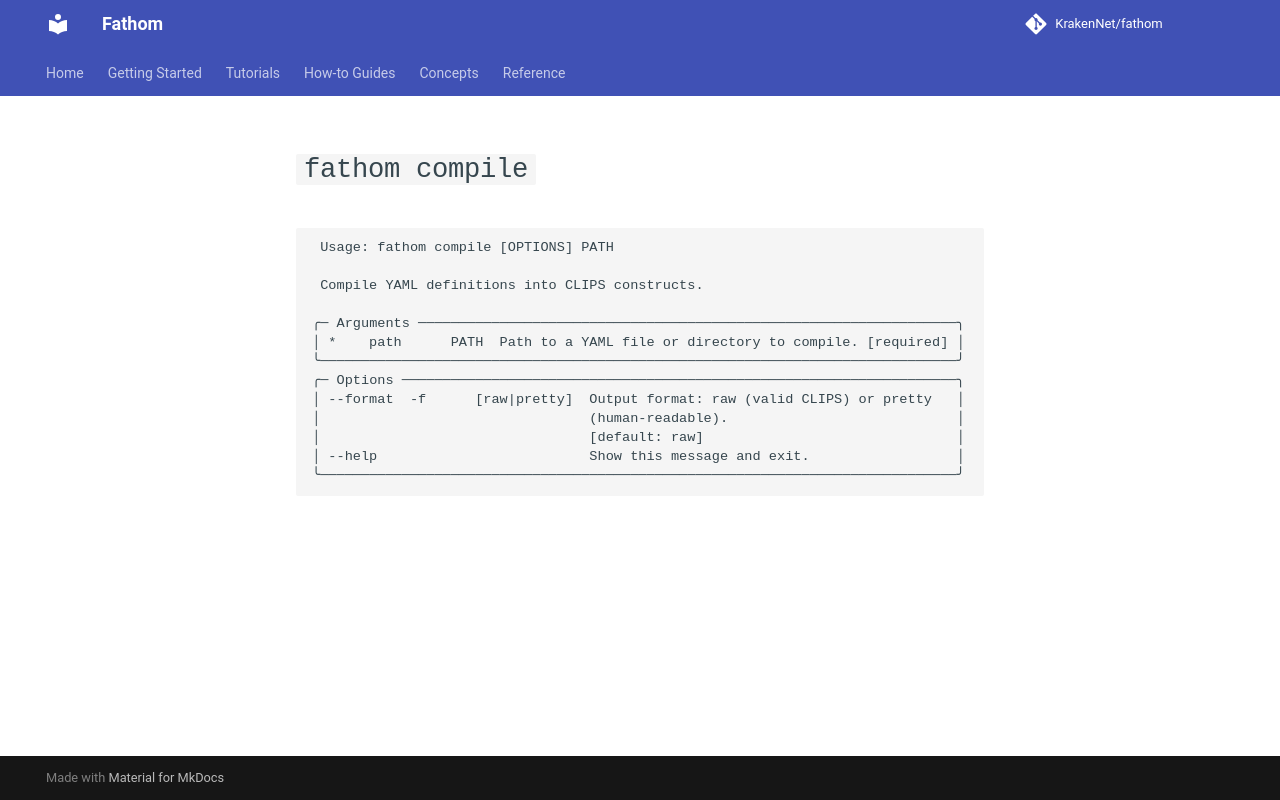

repository: KrakenNet/fathom · page: 0.14/reference/cli/compile/index.html · generator: mkdocs

---
title: fathom compile
summary: CLI reference for `fathom compile`
audience: [app-developers, rule-authors]
diataxis: reference
status: stable
last_verified: 2026-04-15
---

# `fathom compile`

```
                                                                                
 Usage: fathom compile [OPTIONS] PATH                                           
                                                                                
 Compile YAML definitions into CLIPS constructs.                                
                                                                                
╭─ Arguments ──────────────────────────────────────────────────────────────────╮
│ *    path      PATH  Path to a YAML file or directory to compile. [required] │
╰──────────────────────────────────────────────────────────────────────────────╯
╭─ Options ────────────────────────────────────────────────────────────────────╮
│ --format  -f      [raw|pretty]  Output format: raw (valid CLIPS) or pretty   │
│                                 (human-readable).                            │
│                                 [default: raw]                               │
│ --help                          Show this message and exit.                  │
╰──────────────────────────────────────────────────────────────────────────────╯
```
